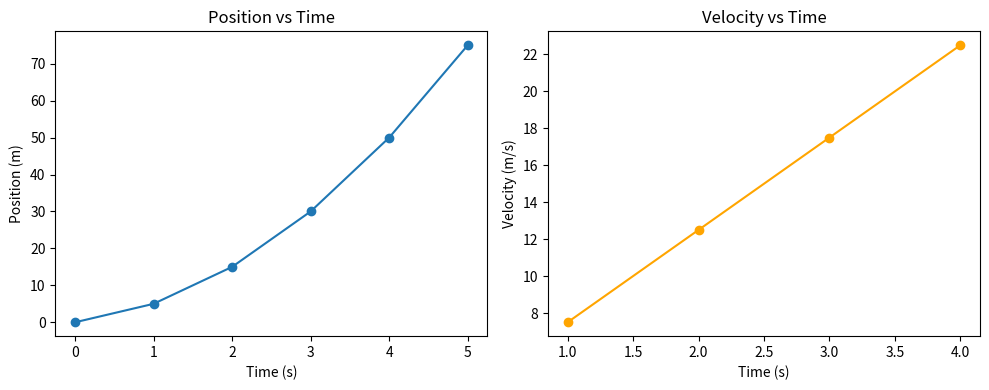

This chart was generated by the following Python code:
import numpy as np
import matplotlib.pyplot as plt

# Given Data
t = np.array([0, 1, 2, 3, 4, 5])
x = np.array([0, 5, 15, 30, 50, 75])

v = np.zeros(4)
t_v = t[1:5]

for i in range(1, 5):
    v[i-1] = (x[i+1] - x[i-1]) / 2

print("Velocity Estimation")
print("Time (s) | Velocity (m/s)")
for time, vel in zip(t_v, v):
    print(f"{time:8} | {vel:14.1f}")

a = np.zeros(2)
t_a = t_v[1:3]

for i in range(1, 3):
    a[i-1] = (v[i+1] - v[i-1]) / 2

print("\nAcceleration Insight (Optional Extension)")
print("Time (s) | Acceleration (m/s²)")
for time, acc in zip(t_a, a):
    print(f"{time:8} | {acc:19.1f}")

estimated_distance = np.trapezoid(v, dx=1)

actual_displacement = x[4] - x[1]

print("\nDistance Verification")
print(f"Estimated Distance (Trapezoidal Rule): {estimated_distance} m")
print(f"Actual Displacement (x(4) - x(1)): {actual_displacement} m")

plt.figure(figsize=(10,4))

plt.subplot(1,2,1)
plt.plot(t, x, marker='o')
plt.title("Position vs Time")
plt.xlabel("Time (s)")
plt.ylabel("Position (m)")

plt.subplot(1,2,2)
plt.plot(t_v, v, marker='o', color='orange')
plt.title("Velocity vs Time")
plt.xlabel("Time (s)")
plt.ylabel("Velocity (m/s)")

plt.tight_layout()
plt.show()
